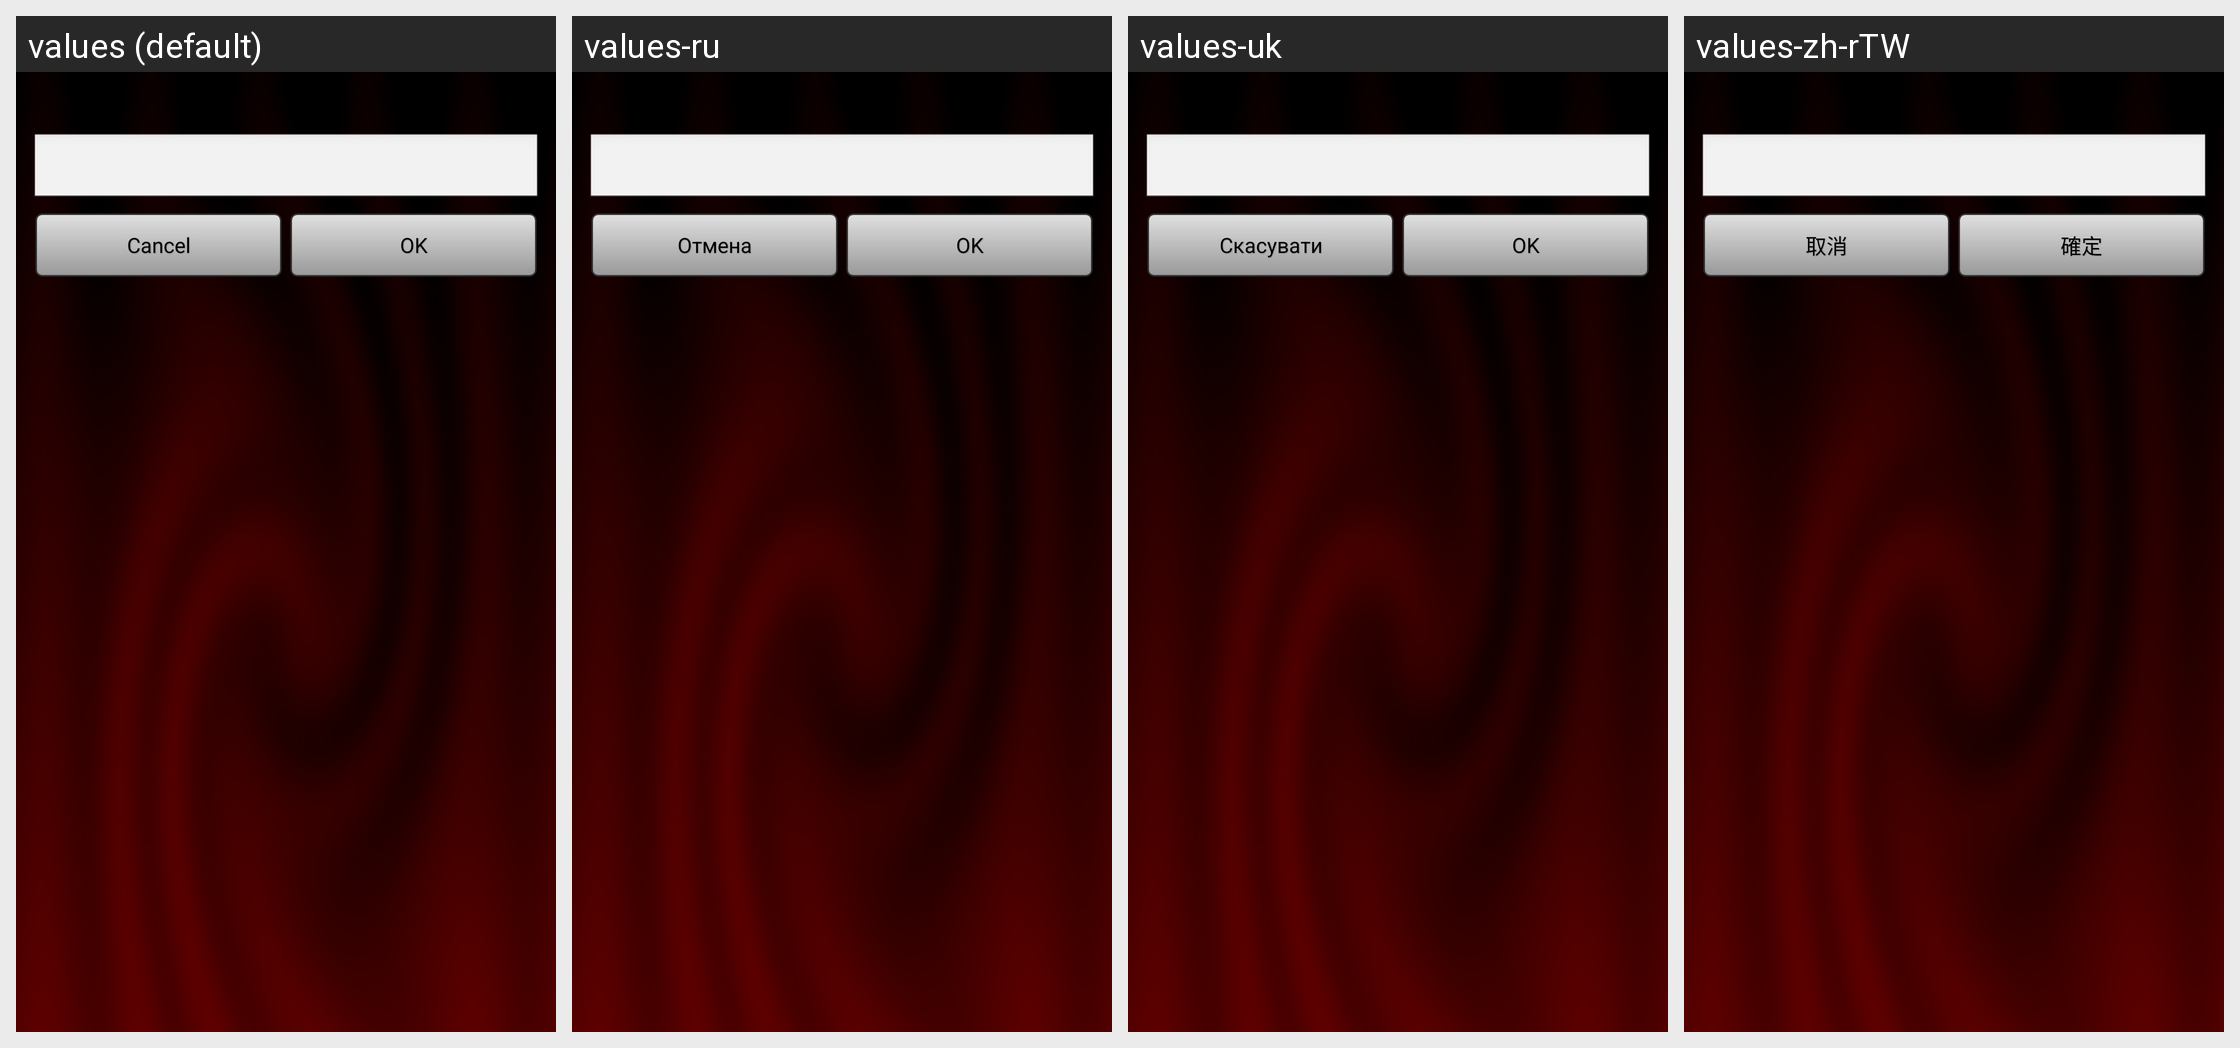

For this localized Android screen grid, give each drawn string resource with its value in every locale shown.
Android screen res/layout/lc_settext_dialog.xml rendered under 4 locales, left to right: values (default), values-ru, values-uk, values-zh-rTW. Device: Nexus 5 (rendered at 1080×1920; each locale shown at half size, 540×960, under a caption strip naming it); theme AppTheme.
Other locales in the repository, not shown: values-cs, values-zh-rCN.
Strings drawn on this screen, with the default value and each locale's value (text and hints the layout hard-codes, and strings that could not be matched under every locale, appear in the picture but are not listed):

common_cancel_text
  values: Cancel
  values-ru: Отмена
  values-uk: Скасувати
  values-zh-rTW: 取消

common_ok_text
  values: OK
  values-ru: OK
  values-uk: OK
  values-zh-rTW: 確定
